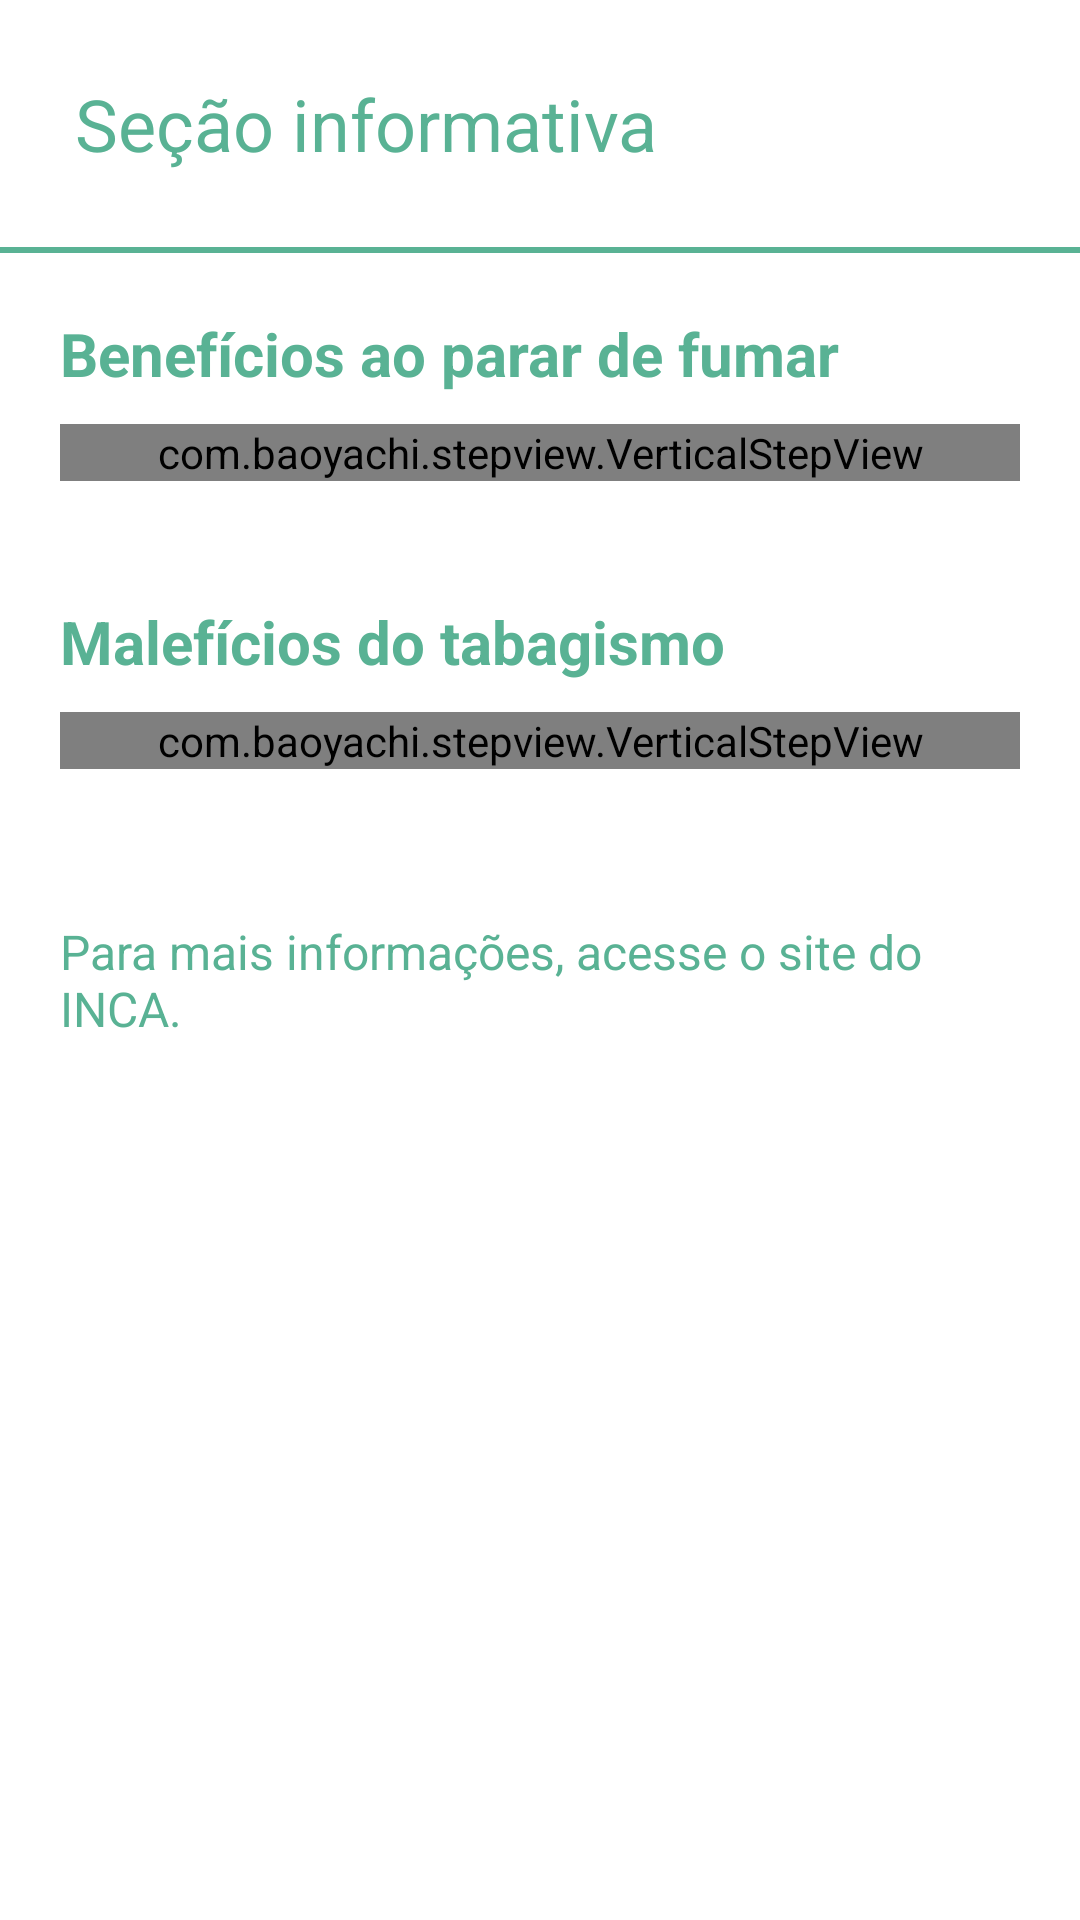

Layout XML and referenced resources for this Android screen:
<!-- AndroidManifest.xml: application theme Theme.Exmoker -->
<!-- res/layout/fragment_informacoes.xml -->
<?xml version="1.0" encoding="utf-8"?>
<LinearLayout xmlns:android="http://schemas.android.com/apk/res/android"
    xmlns:tools="http://schemas.android.com/tools"
    android:layout_width="match_parent"
    android:layout_height="match_parent"
    android:background="@color/white"
    android:orientation="vertical"
    tools:context=".informacoes.InformacoesFragment">

    <LinearLayout
        android:layout_width="match_parent"
        android:layout_height="wrap_content"
        android:orientation="vertical"
        android:padding="25dp">

        <TextView
            style="@style/Title"
            android:layout_width="match_parent"
            android:layout_height="wrap_content"
            android:text="@string/str_secao_informativa"
            android:textColor="@color/exmoker_darker" />

    </LinearLayout>

    <View
        android:id="@+id/cad_ca_divider"
        android:layout_width="match_parent"
        android:layout_height="2dp"
        android:background="@color/exmoker_darker" />

    <androidx.core.widget.NestedScrollView
        android:layout_width="match_parent"
        android:layout_height="match_parent">

        <LinearLayout
            android:layout_width="match_parent"
            android:layout_height="wrap_content"
            android:layout_marginBottom="100dp"
            android:orientation="vertical"
            android:padding="20dp">

            <TextView
                android:id="@+id/textView13"
                style="@style/TextTitle"
                android:layout_width="match_parent"
                android:layout_height="wrap_content"
                android:paddingBottom="10dp"
                android:text="Benefícios ao parar de fumar"
                android:textColor="@color/exmoker_darker"
                android:textStyle="bold" />

            <com.baoyachi.stepview.VerticalStepView
                android:id="@+id/info_sp_infos_beneficios"
                android:layout_width="match_parent"
                android:layout_height="wrap_content"
                android:layout_marginBottom="40dp" />

            <TextView
                style="@style/TextTitle"
                android:layout_width="match_parent"
                android:layout_height="wrap_content"
                android:paddingBottom="10dp"
                android:text="Malefícios do tabagismo"
                android:textColor="@color/exmoker_darker"
                android:textStyle="bold" />

            <com.baoyachi.stepview.VerticalStepView
                android:id="@+id/info_sp_infos_maleficios"
                android:layout_width="match_parent"
                android:layout_height="wrap_content">

            </com.baoyachi.stepview.VerticalStepView>

            <LinearLayout
                android:id="@+id/ll_site_inca"
                android:layout_width="match_parent"
                android:layout_height="wrap_content"
                android:gravity="center_vertical"
                android:orientation="horizontal"
                android:paddingTop="50dp">

                <TextView
                    style="@style/TextBold"
                    android:layout_width="wrap_content"
                    android:layout_height="wrap_content"
                    android:text="Para mais informações, acesse o site do INCA."
                    android:textColor="@color/exmoker_darker" />

                <View
                    android:layout_width="14sp"
                    android:layout_height="14sp"
                    android:background="@drawable/ic_foreign" />
            </LinearLayout>

        </LinearLayout>
    </androidx.core.widget.NestedScrollView>
</LinearLayout>
<!-- resources referenced by this layout -->
<resources>
  <color name="exmoker_darker">#59B294</color>
  <color name="white">#FFFFFFFF</color>
  <!-- drawable ic_foreign (drawable) -->
  <vector xmlns:android="http://schemas.android.com/apk/res/android"
      android:width="256dp"
      android:height="256dp"
      android:viewportWidth="512"
      android:viewportHeight="512">
      <path
          android:fillColor="@color/exmoker_darker"
          android:pathData="M488.727,0H302.545c-12.853,0 -23.273,10.42 -23.273,23.273c0,12.853 10.42,23.273 23.273,23.273h129.997L192.999,286.09c-9.089,9.089 -9.089,23.823 0,32.912c4.543,4.544 10.499,6.816 16.455,6.816c5.956,0 11.913,-2.271 16.457,-6.817L465.455,79.458v129.997c0,12.853 10.42,23.273 23.273,23.273c12.853,0 23.273,-10.42 23.273,-23.273V23.273C512,10.42 501.58,0 488.727,0z" />
      <path
          android:fillColor="@color/exmoker_darker"
          android:pathData="M395.636,232.727c-12.853,0 -23.273,10.42 -23.273,23.273v209.455H46.545V139.636H256c12.853,0 23.273,-10.42 23.273,-23.273S268.853,93.091 256,93.091H23.273C10.42,93.091 0,103.511 0,116.364v372.364C0,501.58 10.42,512 23.273,512h372.364c12.853,0 23.273,-10.42 23.273,-23.273V256C418.909,243.147 408.489,232.727 395.636,232.727z" />
  </vector>
  <string name="str_secao_informativa">Seção informativa</string>
  <style name="TextBold" parent="Text">
          <item name="fontFamily">@font/roboto_bold</item>
      </style>
  <style name="TextTitle">
          <item name="android:textColor">@color/white</item>
          <item name="android:textSize">20sp</item>
          <item name="fontFamily">@font/roboto_regular</item>
      </style>
  <style name="Title">
          <item name="android:textColor">@color/white</item>
          <item name="android:textSize">24sp</item>
          <item name="fontFamily">@font/roboto_bold</item>
      </style>
  <style name="Theme.Exmoker" parent="Theme.MaterialComponents.Light.NoActionBar">
          
          <item name="colorPrimary">@color/white</item>
          <item name="colorPrimaryVariant">@color/exmoker_darker</item>
          <item name="colorOnPrimary">@color/exmoker</item>
          
          <item name="colorSecondary">@color/teal_200</item>
          <item name="colorSecondaryVariant">@color/teal_700</item>
          <item name="colorOnSecondary">@color/black</item>
          
          <item name="android:statusBarColor" tools:targetApi="l">?attr/colorPrimaryVariant</item>
          <item name="android:navigationBarColor">?attr/colorPrimaryVariant</item>
          
          <item name="android:windowBackground">?attr/colorOnPrimary</item>
          <item name="android:windowAnimationStyle">@style/ActivityAnimations</item>
      </style>
  <style name="Text" parent="TextTitle">
          <item name="android:textSize">16sp</item>
      </style>
  <color name="exmoker">#70C0A5</color>
  <color name="teal_200">#FF03DAC5</color>
  <color name="teal_700">#FF018786</color>
  <color name="black">#FF000000</color>
  <style name="ActivityAnimations" parent="@android:style/Animation.Activity">
          <item name="android:activityOpenEnterAnimation">@anim/fade_in</item>
          <item name="android:activityOpenExitAnimation">@anim/fade_out</item>
          <item name="android:activityCloseEnterAnimation">@anim/fade_in</item>
          <item name="android:activityCloseExitAnimation">@anim/fade_out</item>
      </style>
</resources>
